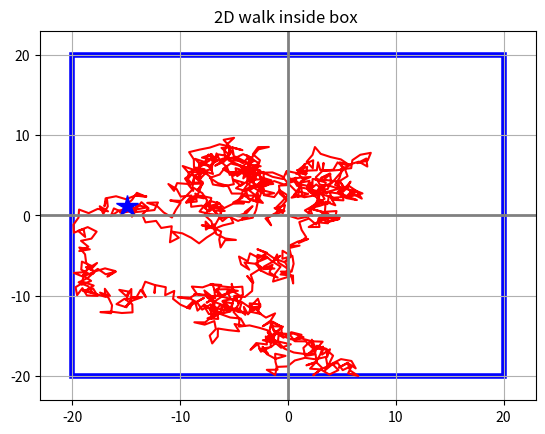

Write the Python code that produced this figure.
#
#  Executes random walk inside a confining
#  boundary(rectangle).Following parameters can be changed:
#    1- Size and location of box
#    2 -Starting location for random walk 
#
import sys, random
import numpy as np
import matplotlib.pyplot as plt
from matplotlib.patches import Rectangle  # Used to draw rectangle
random.seed(None)        # Seed generator, None => system clock

def rand_angle():
    rand_angle = random.uniform(0,2.*np.pi)
    xdelta = np.sin(rand_angle)
    ydelta = np.cos(rand_angle)
    return xdelta, ydelta

def setup_box( box_loc , width, height):
    xloc,yloc = box_loc
    low_left  = (xloc - .5 * width, yloc -.5 * height)
    top_right = (xloc + .5 * width, yloc +.5 * height)    
    return low_left, top_right

def check_inside_box(xvalue, yvalue, low_left, top_right):
    x1, y1 = low_left
    x2, y2 = top_right
    if xvalue > x1 and xvalue < x2 and yvalue > y1 and yvalue < y2:
        return True
    else:
        return False

def draw_box(low_left, top_right, start_loc):
    xmin, ymin = low_left
    xmax, ymax = top_right
    plt.gca().add_patch(Rectangle((xmin,ymin), xmax-xmin, ymax-ymin,  fill=False, edgecolor='b',lw=4))
    plt.xlim([xmin-3,xmax+3])
    plt.ylim([ymin-3,ymax+3])
    plt.axvline(start_loc[0], color='grey', lw=2)
    plt.axhline(start_loc[1], color='grey', lw=2)  
    return

num_steps = 1000
low_left, top_right = setup_box((0.0, 0.0), 40, 40)
start_loc   = ( 0.0, 0.0)
xpos = start_loc[0]
ypos = start_loc[1]
xwalk = [xpos]
ywalk = [ypos]
steps_taken = 0     
while steps_taken < num_steps :
    # Create trial move
    xdelta, ydelta = rand_angle()
    xtrial = xpos + xdelta
    ytrial = ypos + ydelta
    # Check if trial move is inside boundary. If so, accept it
    if check_inside_box(xtrial, ytrial, low_left, top_right) :
        xpos = xtrial
        ypos = ytrial
        xwalk.append(xpos)
        ywalk.append(ypos)
        steps_taken += 1  
#  Plot random walk inside box. Put large star at end of walk.
plt.plot(xwalk, ywalk, 'r-')
plt.plot(xwalk[-1],ywalk[-1], 'b*', ms=16)
draw_box(low_left, top_right ,start_loc)
plt.title('2D walk inside box ' )
plt.grid(True)
plt.show() 

